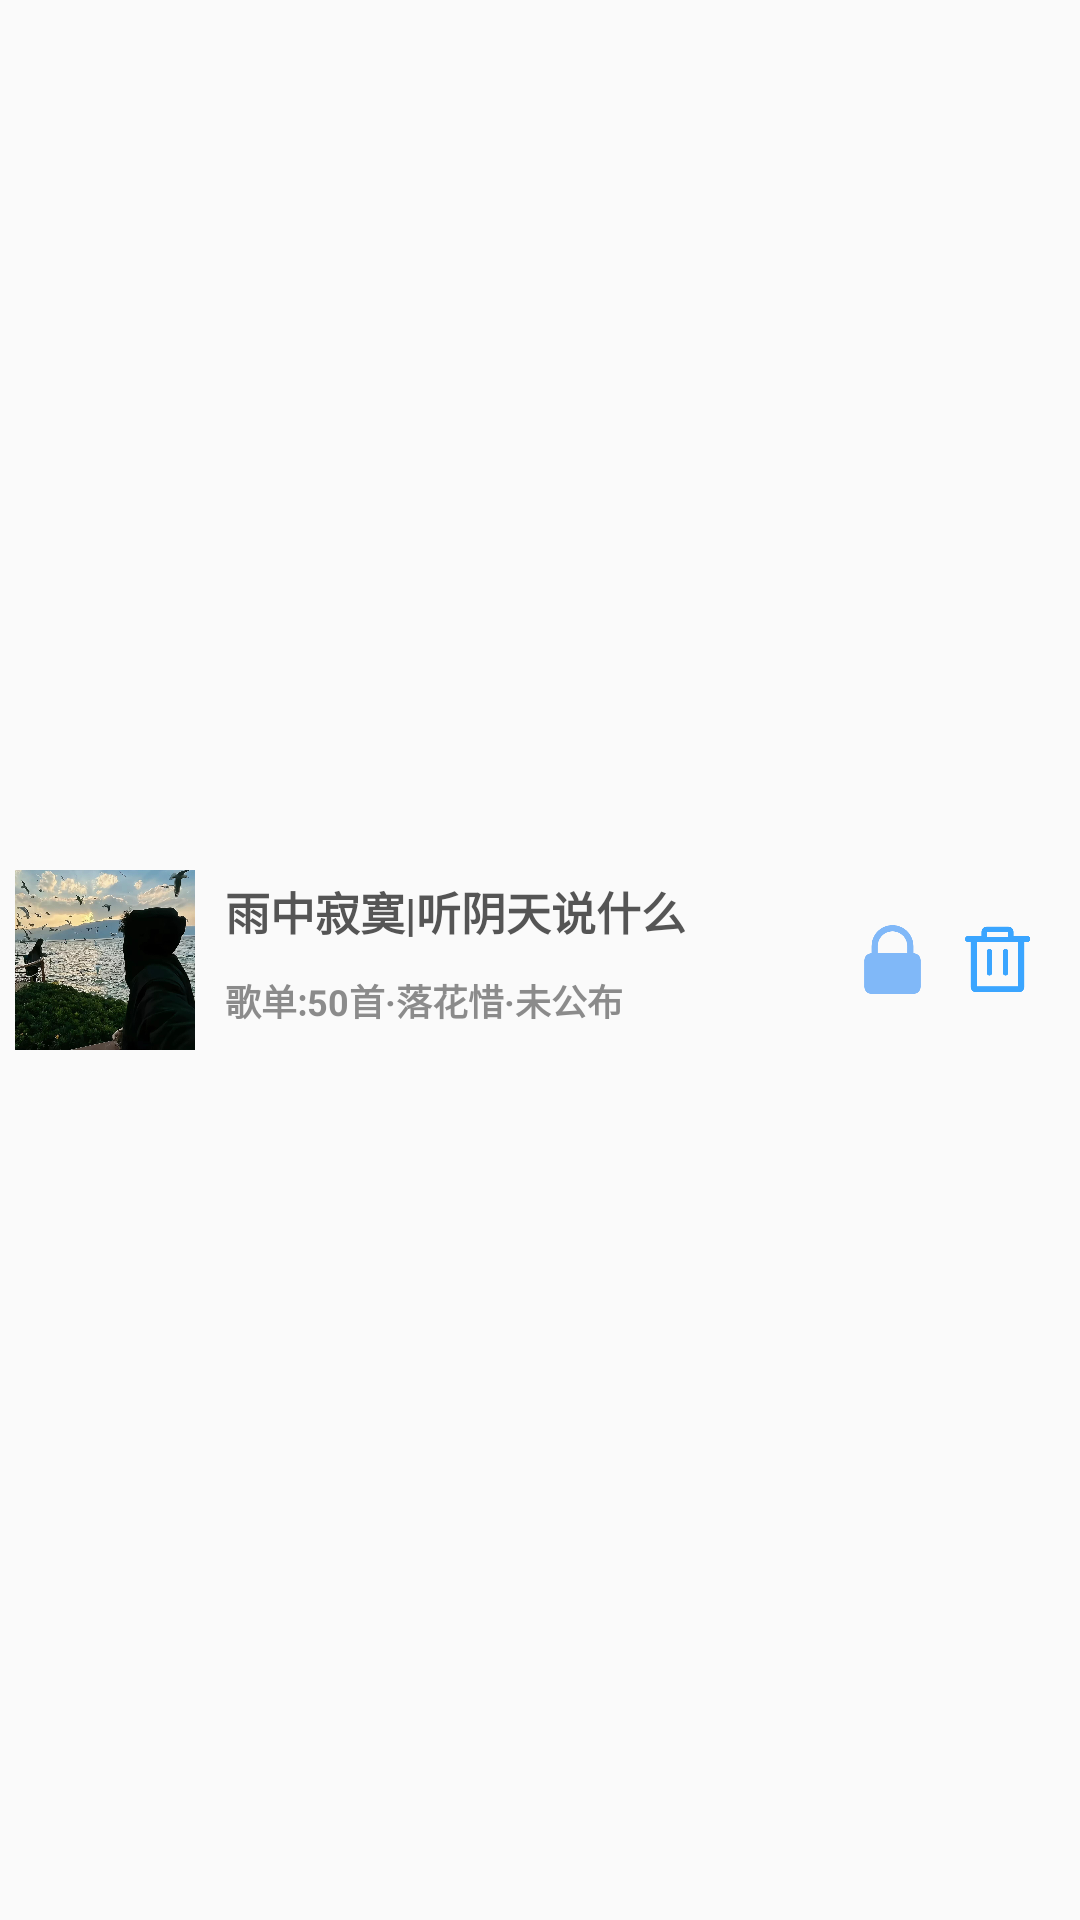

This screen was rendered from an Android layout file. Write that file and the resources it references.
<!-- AndroidManifest.xml: application theme Theme.CoolMusic -->
<!-- res/layout/list_user_man_my_sheet_music.xml -->
<?xml version="1.0" encoding="utf-8"?>
<LinearLayout xmlns:android="http://schemas.android.com/apk/res/android"
    xmlns:app="http://schemas.android.com/apk/res-auto"
    android:layout_width="match_parent"
    android:layout_height="wrap_content"
    android:orientation="horizontal"
    android:background="#00FFFFFF"
    android:layout_marginBottom="5dp"
    android:foreground="?android:attr/selectableItemBackground"
    android:id="@+id/man_home_sheet_my_list_father"
    android:gravity="left|center_vertical|center_horizontal"
    >



    
    <ImageView
        android:id="@+id/man_home_my_sheet_list_img"
        android:layout_width="70dp"
        android:layout_height="70dp"
        android:src="@drawable/user_tx"
        android:scaleType="fitXY"
        android:padding="5dp"

       />

    <LinearLayout
        android:layout_width="wrap_content"
        android:layout_height="wrap_content"
        android:orientation="vertical"
        android:gravity="left|center_horizontal|center_vertical"
        android:paddingLeft="5dp"
        >



        <TextView
            android:id="@+id/man_home_my_sheet_list_title"
            android:layout_width="wrap_content"
            android:layout_height="wrap_content"

            android:textSize="15sp"
            android:textColor="#D1313131"
            android:maxLines="1"
            android:ellipsize="end"
            android:textStyle="bold"
            android:layout_marginBottom="10dp"
            android:text="雨中寂寞|听阴天说什么"/>


        <TextView
            android:id="@+id/man_home_my_sheet_list_con"
            android:layout_width="wrap_content"
            android:layout_height="wrap_content"
            android:textSize="12sp"
            android:textColor="#BF666666"
            android:maxLines="1"
            android:ellipsize="end"
            android:textStyle="bold"
            android:layout_marginBottom="5dp"
            android:text="歌单:50首·落花惜·未公布"/>

    </LinearLayout>


    <LinearLayout
        android:layout_width="match_parent"
        android:layout_height="wrap_content"
        android:gravity="right"
        >


        <ImageButton
            android:id="@+id/man_home_my_sheet_list_lock"
            android:layout_width="25dp"
            android:layout_height="25dp"
            android:text="删除"
            android:src="@drawable/icon_no_open"
            android:scaleType="fitCenter"
            android:background="#00FFFFFF"

            />

        <ImageButton
            android:id="@+id/man_home_my_sheet_list_del"
            android:layout_width="25dp"
            android:layout_height="25dp"
            android:text="删除"
            android:src="@drawable/icon_del_music"
            android:layout_marginLeft="10dp"
            android:scaleType="fitCenter"
            android:background="#00FFFFFF"
            android:layout_marginRight="15dp"
            />



    </LinearLayout>

</LinearLayout>
<!-- resources referenced by this layout -->
<resources>
  <!-- drawable icon_del_music: png bitmap (drawable, 5076 bytes) -->
  <!-- drawable icon_no_open: png bitmap (drawable, 6235 bytes) -->
  <!-- drawable user_tx: jpg bitmap (drawable, 147496 bytes) -->
  <style name="Theme.CoolMusic" parent="Theme.MaterialComponents.DayNight.NoActionBar.Bridge">
   
          
  
          
          <item name="android:windowLayoutInDisplayCutoutMode" tools:targetApi="p">shortEdges</item>
          
          <item name="android:windowTranslucentStatus">true</item>
          <item name="android:windowTranslucentNavigation">false</item>
          
          <item name="android:colorEdgeEffect">@color/primary_pink</item>
      </style>
  <color name="primary_pink">#FF6B9D</color>
</resources>
